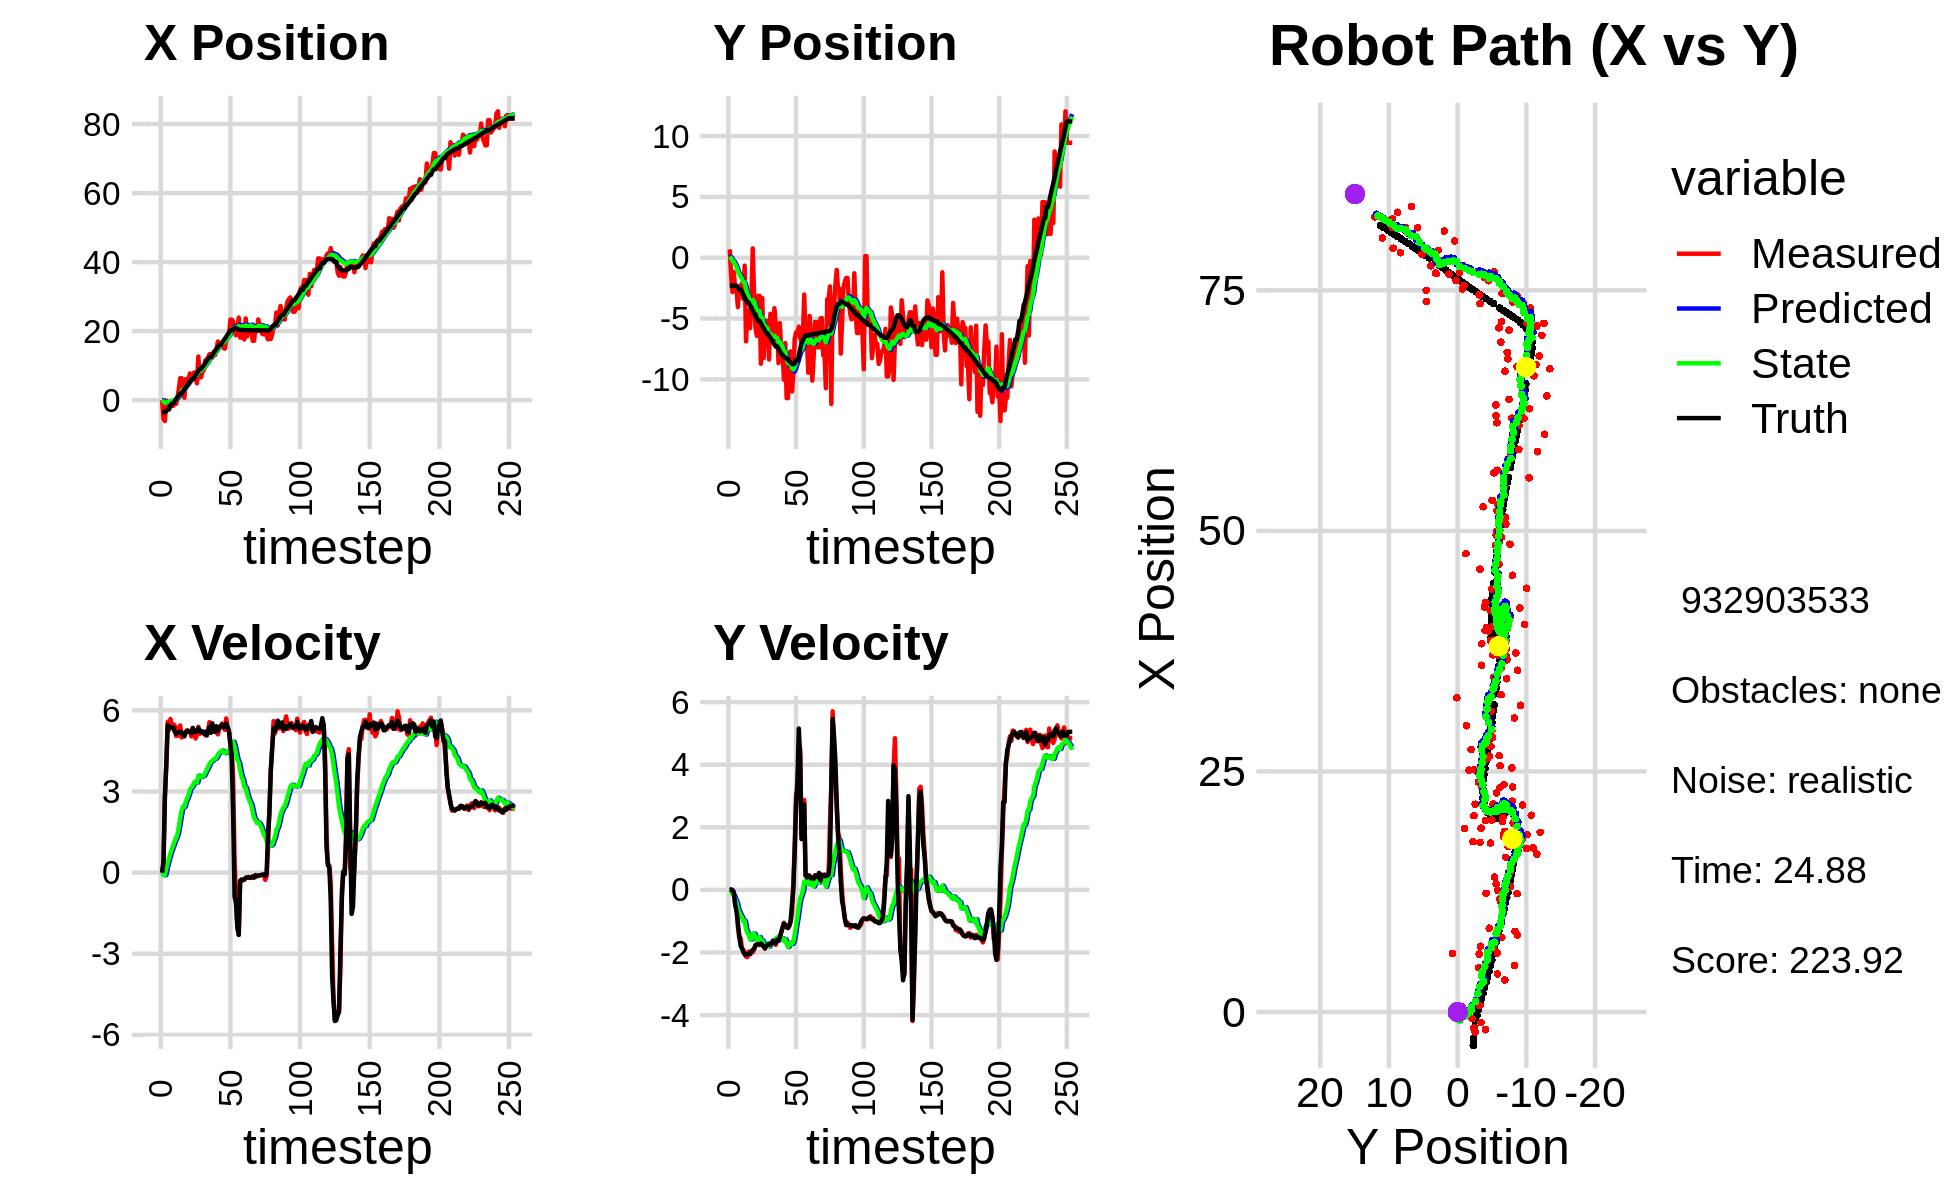

The file beside this chart, header and first rows:
-3.072714812070948681e-02, 6.865227222361567350e-01, 0.000000000000000000e+00, -0.000000000000000000e+00, 0.000000000000000000e+00, 0.000000000000000000e+00, 0.000000000000000000e+00, 0.000000000000000000e+00, -2.486387762658403937e-03, 4.688168133920717073e-02, 0.000000000000000000e+00, 0.000000000000000000e+00, -3.476373195593926546e+00, -2.283816098514520387e+00, 0.000000000000000000e+00, 0.000000000000000000e+00, 0.000000000000000000e+00, 1.724474423099309206e-04
-3.072714812070948681e-02, 6.865227222361567350e-01, 0.000000000000000000e+00, -0.000000000000000000e+00, -2.486387762658403937e-03, 4.688168133920717073e-02, 0.000000000000000000e+00, 0.000000000000000000e+00, -4.714536291767068045e-03, 9.205805607854958272e-02, -3.288784007076953823e-04, 1.555964877603884140e-02, -3.476373195593926546e+00, -2.283816098514520387e+00, 0.000000000000000000e+00, 0.000000000000000000e+00, 0.000000000000000000e+00, 1.724474423099309206e-04
-5.579034328416354604e+00, -1.470532595947317445e+00, 3.849999810155237401e-01, 8.529216956039805319e-05, -4.747424131837837610e-03, 9.361402095615346808e-02, -3.288784007076953823e-04, 1.555964877603884140e-02, -4.429228394141895842e-01, -2.476356837649365539e-02, -9.314629266603874358e-02, -4.056506607797594893e-02, -3.476373195593926546e+00, -2.283816098514520387e+00, 4.000000000000000222e-01, 0.000000000000000000e+00, 4.000000059604644775e-01, -2.215381100540980697e-04
-6.069311618598316471e+00, -2.826656679453382726e+00, 2.819999927169754006e+00, 1.850728710967432602e-04, -4.522374686807934530e-01, -2.882007498429125028e-02, -9.314629266603874358e-02, -4.056506607797594893e-02, -8.391409402531470052e-01, -2.498772765505261895e-01, -9.177681794180719832e-02, -1.496956944306730153e-01, -3.461789608226185422e+00, -2.283814112185800216e+00, 2.799999999999999822e+00, -1.499999999999999944e-02, 2.799999952316284180e+00, -6.562867929460480809e-05
-1.578388210237592071e-01, -1.174677234276037652e+00, 3.968603246611001722e+00, -5.612551502571354323e-02, -8.483186220473277750e-01, -2.648468459935934827e-01, -9.177681794180719832e-02, -1.496956944306730153e-01, -6.646442348758156982e-01, -3.361743406708309068e-01, 1.374646256409272627e-01, -1.814423776679592315e-01, -3.226052761080124842e+00, -2.284790258820066366e+00, 3.999000000000000110e+00, -8.300000000000000433e-02, 4.000000000000000000e+00, 1.414144225418567657e-02
-2.064273894044655222e+00, -2.562927776647061506e+00, 5.577235232088741945e+00, -4.196372725790372127e-01, -6.508977723117229663e-01, -3.543185784376268188e-01, 1.374646256409272627e-01, -1.814423776679592315e-01, -5.883360295965232023e-01, -5.562952021917051404e-01, 3.568932424073650855e-01, -3.000912230971615746e-01, -2.705289363371402356e+00, -2.304743492419353057e+00, 5.451999999999999957e+00, -4.839999999999999858e-01, 5.473000049591064453e+00, 7.509958744049072266e-02
-2.064273894044655222e+00, -2.562927776647061506e+00, 5.270103288456261303e+00, -3.965283295661450880e-01, -5.526467053557866382e-01, -5.863043245014213367e-01, 3.568932424073650855e-01, -3.000912230971615746e-01, -5.079932424752114928e-01, -7.656769906710281237e-01, 5.351673253401378894e-01, -3.984627827656673227e-01, -2.705289363371402356e+00, -2.304743492419353057e+00, 5.354000000000000092e+00, -6.820000000000000506e-01, 5.397999763488769531e+00, 1.496986746788024902e-01
-1.837987363555215081e+00, -4.053935782898584250e+00, 5.679143034286850522e+00, -1.187661116354370661e+00, -4.544765099411977038e-01, -8.055232689475948504e-01, 5.351673253401378894e-01, -3.984627827656673227e-01, -3.837449577957033897e-01, -1.136523400242723802e+00, 7.186349427567899628e-01, -6.009113448104279609e-01, -1.571031093504313025e+00, -2.461292283103406309e+00, 5.386999999999999567e+00, -1.064000000000000057e+00, 5.491000175476074219e+00, 2.061557471752166748e-01
-1.678408563212274052e+00, -2.354667708950376248e+00, 5.435317281499659536e+00, -1.527953211200421046e+00, -3.118814635200243823e-01, -1.196614534723766665e+00, 7.186349427567899628e-01, -6.009113448104279609e-01, -2.529703486852115102e-01, -1.347332294679634224e+00, 8.739536056890588878e-01, -7.106062382168418790e-01, -9.519858361816263548e-01, -2.609284774545415075e+00, 5.373999999999999666e+00, -1.445999999999999952e+00, 5.565000057220458984e+00, 2.740430235862731934e-01
-1.678408563212274052e+00, -2.354667708950376248e+00, 5.480563392579941073e+00, -1.540672604961436543e+00, -1.655749881163056103e-01, -1.418392918501318434e+00, 8.739536056890588878e-01, -7.106062382168418790e-01, -1.234754829962374789e-01, -1.544503923120489119e+00, 1.010393745481978911e+00, -8.010276467949845047e-01, -9.519858361816263548e-01, -2.609284774545415075e+00, 5.358999999999999986e+00, -1.788000000000000034e+00, 5.650000095367431641e+00, 2.740430235862731934e-01
-6.744665204192424879e-01, -2.106927023522306097e+00, 5.446186662871838280e+00, -1.862951238282861910e+00, -2.243610844803958781e-02, -1.624606687799987625e+00, 1.010393745481978911e+00, -8.010276467949845047e-01, 9.491019879096010414e-02, -1.719755223977961878e+00, 1.168092149342840447e+00, -8.802546429782318604e-01, -3.328948018785601315e-01, -2.800432965824087628e+00, 5.217999999999999972e+00, -1.864999999999999991e+00, 5.540999889373779297e+00, 3.295885920524597168e-01
-1.095896601399503956e+00, -3.384462671174675918e+00, 5.055787495775152962e+00, -1.916940922107389422e+00, 2.117194137252441655e-01, -1.807780688275784975e+00, 1.168092149342840447e+00, -8.802546429782318604e-01, 2.439765193153748679e-01, -2.003045414924580658e+00, 1.270617671378352354e+00, -1.005523686825201102e+00, 2.676644329214415419e-01, -3.016276227087828943e+00, 5.139999999999999680e+00, -1.985000000000000098e+00, 5.510000228881835938e+00, 3.624108135700225830e-01
5.213872495820939257e-01, -6.519994594977110980e-01, 5.060056710002776903e+00, -2.005510744780623078e+00, 3.710382864532101310e-01, -2.103597783607100702e+00, 1.270617671378352354e+00, -1.005523686825201102e+00, 5.388644308051231402e-01, -2.014449769727603368e+00, 1.424682260954672985e+00, -9.890627260008282295e-01, 8.587632181682187671e-01, -3.245284781937874286e+00, 5.160999999999999588e+00, -2.059000000000000163e+00, 5.557000160217285156e+00, 3.773485720157623291e-01
3.333241700891864223e+00, -6.873144792046699258e+00, 5.355569387747198817e+00, -2.133799426751266104e+00, 6.813326569005904165e-01, -2.113356042327686257e+00, 1.424682260954672985e+00, -9.890627260008282295e-01, 1.095827695279899983e+00, -2.610560026401091971e+00, 1.682389198093793281e+00, -1.257295966292938161e+00, 1.353991032184333809e+00, -3.442634986371913453e+00, 5.184999999999999609e+00, -2.064999999999999947e+00, 5.580999851226806641e+00, 3.791489601135253906e-01
6.335183620625864265e+00, -4.346317932987697752e+00, 5.443050221162820002e+00, -2.146486274299828967e+00, 1.264066615089279200e+00, -2.736289623030385698e+00, 1.682389198093793281e+00, -1.257295966292938161e+00, 1.905413816457795839e+00, -2.927084337106154788e+00, 2.027790313002673095e+00, -1.370074761108651229e+00, 1.951950549936505075e+00, -3.679150031443817248e+00, 5.216000000000000192e+00, -2.056999999999999940e+00, 5.606999874114990234e+00, 3.756293058395385742e-01
6.335183620625864265e+00, -4.346317932987697752e+00, 4.999308344241067736e+00, -1.971495081964090845e+00, 2.108192847758063149e+00, -3.064091813217019844e+00, 2.027790313002673095e+00, -1.370074761108651229e+00, 2.635951676309420399e+00, -3.210997444754683627e+00, 2.305851941194835053e+00, -1.453770139605052414e+00, 1.951950549936505075e+00, -3.679150031443817248e+00, 5.147000000000000242e+00, -2.047000000000000153e+00, 5.539000034332275391e+00, 3.756293058395385742e-01
3.965832710410639450e+00, -5.787988231877164935e+00, 5.174324578003144381e+00, -2.056450188381162558e+00, 2.866536870428904038e+00, -3.356374458715188691e+00, 2.305851941194835053e+00, -1.453770139605052414e+00, 3.086459098815527380e+00, -3.610761279669105317e+00, 2.451021389415597884e+00, -1.586792565862047866e+00, 2.546043873365814392e+00, -3.914903091056151307e+00, 5.155999999999999694e+00, -2.044999999999999929e+00, 5.546999931335449219e+00, 3.782919645309448242e-01
6.734924316832431312e-01, -3.229794310068298646e+00, 5.114594901342702116e+00, -2.011699018375462611e+00, 3.331561237757087124e+00, -3.769440536255310281e+00, 2.451021389415597884e+00, -1.586792565862047866e+00, 3.178321064556189679e+00, -3.737462621034820298e+00, 2.436860607127365519e+00, -1.581745941180076720e+00, 3.138319492782735587e+00, -4.149875091277102079e+00, 5.043000000000000149e+00, -1.959000000000000075e+00, 5.409999847412109375e+00, 3.747390210628509521e-01
6.092876673165719126e+00, 7.659902114234549142e-01, 5.209944316601452741e+00, -1.992627658127315682e+00, 3.422007125268926142e+00, -3.895637215152827793e+00, 2.436860607127365519e+00, -1.581745941180076720e+00, 3.788995455340798291e+00, -3.476826035599490439e+00, 2.636639058350780829e+00, -1.398016231837209133e+00, 3.620382786115201590e+00, -4.338048027408395235e+00, 5.195999999999999730e+00, -1.917999999999999927e+00, 5.539000034332275391e+00, 3.653002679347991943e-01
4.617070764379828773e+00, -3.076281712767509724e+00, 5.268014760962865140e+00, -1.908305876011441082e+00, 4.052659361175876107e+00, -3.616627658783211352e+00, 2.636639058350780829e+00, -1.398016231837209133e+00, 4.209158306010391648e+00, -3.587980378914398472e+00, 2.746551891864849271e+00, -1.396271409247161310e+00, 4.217009068036109198e+00, -4.561339424826485356e+00, 5.245000000000000107e+00, -1.877000000000000002e+00, 5.570000171661376953e+00, 3.475405573844909668e-01
6.138590812874154423e+00, -5.775133655745752215e+00, 5.244206418162140615e+00, -1.789127948959282621e+00, 4.483813495196876886e+00, -3.727607519839114758e+00, 2.746551891864849271e+00, -1.396271409247161310e+00, 4.740146651737020100e+00, -3.936042962397379608e+00, 2.893309981504478490e+00, -1.500004839398716650e+00, 4.818407535914566608e+00, -4.773339317298494144e+00, 5.216000000000000192e+00, -1.768000000000000016e+00, 5.506999969482421875e+00, 3.287804126739501953e-01
7.737506866868721467e+00, -6.419748590781113151e+00, 5.198641640786929585e+00, -1.739668850808381295e+00, 5.029477649887468260e+00, -4.086043446337251694e+00, 2.893309981504478490e+00, -1.500004839398716650e+00, 5.379822916666797461e+00, -4.314574212248448504e+00, 3.073352480699423239e+00, -1.609037359041152859e+00, 5.417690754138011933e+00, -4.975214527369580253e+00, 5.216999999999999638e+00, -1.750000000000000000e+00, 5.502999782562255859e+00, 3.229252994060516357e-01
6.021472469207417078e+00, -3.131849096956186962e+00, 5.033685721883600195e+00, -1.665296531767775257e+00, 5.687158164736739963e+00, -4.475477948152564167e+00, 3.073352480699423239e+00, -1.609037359041152859e+00, 5.793951692158870515e+00, -4.352187922682997367e+00, 3.149097503741417281e+00, -1.554458471505557826e+00, 6.012358188853332841e+00, -5.174586818322649329e+00, 5.158999999999999808e+00, -1.729999999999999982e+00, 5.441999912261962891e+00, 3.194962739944458008e-01
6.021472469207417078e+00, -3.131849096956186962e+00, 5.336542108171036247e+00, -1.765490647486120723e+00, 6.108861442533012109e+00, -4.507633769833553572e+00, 3.149097503741417281e+00, -1.554458471505557826e+00, 6.183010068004462845e+00, -4.387883711560069067e+00, 3.215108134639936832e+00, -1.504970112925242409e+00, 6.012358188853332841e+00, -5.174586818322649329e+00, 5.354000000000000092e+00, -1.745000000000000107e+00, 5.631999969482421875e+00, 3.194962739944458008e-01
8.004947781681487129e+00, -8.708702848081026460e+00, 5.236775457222305086e+00, -1.716771835307027594e+00, 6.504520881468456750e+00, -4.538380722852592974e+00, 3.215108134639936832e+00, -1.504970112925242409e+00, 6.725609630353134527e+00, -4.936983936358809721e+00, 3.336136931215509360e+00, -1.688850679783431286e+00, 6.624142170216298808e+00, -5.374873683601740559e+00, 5.203000000000000291e+00, -1.715000000000000080e+00, 5.478000164031982422e+00, 3.167893588542938232e-01
6.833090305583384705e+00, -3.305244491475229029e+00, 4.962619730333684309e+00, -1.663479356182223645e+00, 7.059223323474685508e+00, -5.105869004337153072e+00, 3.336136931215509360e+00, -1.688850679783431286e+00, 7.098210703679195710e+00, -4.936594824204624921e+00, 3.378216660632786361e+00, -1.612319073069724995e+00, 7.224556446417815359e+00, -5.573872850145403568e+00, 5.208000000000000185e+00, -1.754999999999999893e+00, 5.495999813079833984e+00, 3.234312832355499268e-01
4.852560520676655109e+00, -8.258256720231946346e+00, 5.083999765416976402e+00, -1.756869202908204697e+00, 7.436032369742473946e+00, -5.097826731511597487e+00, 3.378216660632786361e+00, -1.612319073069724995e+00, 7.249968516593300549e+00, -5.398991232184181754e+00, 3.332795085439602012e+00, -1.750322639366593602e+00, 7.823721409149944073e+00, -5.777445600033050965e+00, 5.229000000000000092e+00, -1.814999999999999947e+00, 5.534999847412109375e+00, 3.327213227748870850e-01
1.263312101361466411e+01, -5.849874422761893733e+00, 5.393174215008755823e+00, -1.878614514588196061e+00, 7.583248025137260484e+00, -5.574023496120840804e+00, 3.332795085439602012e+00, -1.750322639366593602e+00, 8.147436274282229718e+00, -5.605100157827680007e+00, 3.587569777307588748e+00, -1.766935471781295730e+00, 8.431139469541003351e+00, -5.989023492762915346e+00, 5.339000000000000412e+00, -1.868000000000000105e+00, 5.656000137329101562e+00, 3.351879715919494629e-01
6.613281965132562057e+00, -5.197878525715625919e+00, 5.138247914294753471e+00, -1.737291585734198840e+00, 8.506193252012987926e+00, -5.781793705005809691e+00, 3.587569777307588748e+00, -1.766935471781295730e+00, 8.380836933468254202e+00, -5.726066302918749962e+00, 3.563494772818051270e+00, -1.741416977266805777e+00, 9.040028095127851770e+00, -6.198034571291239025e+00, 5.275000000000000355e+00, -1.796000000000000041e+00, 5.572000026702880859e+00, 3.260431289672851562e-01
6.613281965132562057e+00, -5.197878525715625919e+00, 5.158141939025007616e+00, -1.744017948951144259e+00, 8.737186410750059196e+00, -5.900208000645430495e+00, 3.563494772818051270e+00, -1.741416977266805777e+00, 8.591066882185028675e+00, -5.834778886645098694e+00, 3.532014699428724924e+00, -1.712278471186892137e+00, 9.040028095127851770e+00, -6.198034571291239025e+00, 5.190000000000000391e+00, -1.737000000000000099e+00, 5.473000049591064453e+00, 3.260431289672851562e-01
8.383355856369627546e+00, -8.358655022138719914e+00, 5.204048334757669814e+00, -1.736109904120031411e+00, 8.944268352127901167e+00, -6.006006733763787686e+00, 3.532014699428724924e+00, -1.712278471186892137e+00, 8.951684658228078462e+00, -6.226475462376071413e+00, 3.561639196245799166e+00, -1.811051729697090273e+00, 9.637695789557021442e+00, -6.398733423145285926e+00, 5.224000000000000199e+00, -1.756000000000000005e+00, 5.511000156402587891e+00, 3.219973444938659668e-01
8.712050318770989676e+00, -4.610664413214607293e+00, 5.158449287694958585e+00, -1.739981152966770139e+00, 9.307848577852658067e+00, -6.407580635345780706e+00, 3.561639196245799166e+00, -1.811051729697090273e+00, 9.309014136518573679e+00, -6.237045143159371641e+00, 3.587542140031606319e+00, -1.733607999882361472e+00, 1.013797998440803383e+01, -6.566220567645357775e+00, 5.144000000000000128e+00, -1.735000000000000098e+00, 5.427999973297119141e+00, 3.253225982189178467e-01
1.148589348825410816e+01, -6.278743879549621099e+00, 5.081061515029946740e+00, -1.690810185904563001e+00, 9.667768350521734888e+00, -6.410405943147607921e+00, 3.587542140031606319e+00, -1.733607999882361472e+00, 9.897744198476054578e+00, -6.396366341385199661e+00, 3.700646813461225815e+00, -1.726462650916264163e+00, 1.072971391717743117e+01, -6.765280531376155260e+00, 5.214000000000000412e+00, -1.707999999999999963e+00, 5.486000061035156250e+00, 3.212408721446990967e-01
1.177981981613963214e+01, -6.156083272492260505e+00, 5.075033844733371602e+00, -1.615645304614708788e+00, 1.026780887982217649e+01, -6.569012606476825944e+00, 3.700646813461225815e+00, -1.726462650916264163e+00, 1.046377896867915247e+01, -6.525953682798974143e+00, 3.798494326066407467e+00, -1.704989353380268913e+00, 1.132296609903733398e+01, -6.958675191853804343e+00, 5.080000000000000071e+00, -1.624000000000000110e+00, 5.333000183105468750e+00, 3.082069754600524902e-01
1.233722564571562685e+01, -4.149433181662849357e+00, 5.249233628495788118e+00, -1.675007115133195779e+00, 1.084362840128579286e+01, -6.696452618137000989e+00, 3.798494326066407467e+00, -1.704989353380268913e+00, 1.104049412007901232e+01, -6.457750332601885468e+00, 3.897768419804435780e+00, -1.598231568643731837e+00, 1.191546297096896367e+01, -7.147493647292363583e+00, 5.240999999999999659e+00, -1.673000000000000043e+00, 5.501999855041503906e+00, 3.088822960853576660e-01
1.330801528668841804e+01, -5.618165419725348109e+00, 5.565497083445546167e+00, -1.756171350817680610e+00, 1.143027096205945625e+01, -6.617573489466258785e+00, 3.897768419804435780e+00, -1.598231568643731837e+00, 1.167194274847995850e+01, -6.530885124700644084e+00, 4.017709245531723816e+00, -1.563005310825879235e+00, 1.242294931403403879e+01, -7.309018419168441305e+00, 5.387999999999999901e+00, -1.699999999999999956e+00, 5.650000095367431641e+00, 3.056576251983642578e-01
1.330801528668841804e+01, -5.618165419725348109e+00, 5.268575046557456787e+00, -1.585597484757345965e+00, 1.207371367303313114e+01, -6.687185655783231653e+00, 4.017709245531723816e+00, -1.563005310825879235e+00, 1.223812806202510295e+01, -6.588462060706095080e+00, 4.101062042863672374e+00, -1.519614419434552444e+00, 1.242294931403403879e+01, -7.309018419168441305e+00, 5.168000000000000149e+00, -1.596000000000000085e+00, 5.408999919891357422e+00, 2.923315763473510742e-01
1.230544936677401680e+01, -8.659261987498178215e+00, 5.349011414862310687e+00, -1.609805112463157606e+00, 1.264823426631146930e+01, -6.740423502649550258e+00, 4.101062042863672374e+00, -1.519614419434552444e+00, 1.266061466444543981e+01, -6.922973623226895690e+00, 4.125513149470007690e+00, -1.602584193715135275e+00, 1.302518701577926130e+01, -7.495627687568774178e+00, 5.519999999999999574e+00, -1.631000000000000005e+00, 5.756000041961669922e+00, 2.923315763473510742e-01
1.402050825990016847e+01, -5.376253650217768687e+00, 5.207746019136227034e+00, -1.537621389005842332e+00, 1.307316597939244041e+01, -7.083232042598408995e+00, 4.125513149470007690e+00, -1.602584193715135275e+00, 1.320369328739245596e+01, -6.921475041988553123e+00, 4.192985496446907767e+00, -1.529393162285988428e+00, 1.365362978029253327e+01, -7.682222174318965813e+00, 5.304000000000000270e+00, -1.502000000000000002e+00, 5.513000011444091797e+00, 2.870993912220001221e-01
1.302796649911575422e+01, -7.672749177255505870e+00, 5.236754679007188606e+00, -1.362100949349858814e+00, 1.362299183703714611e+01, -7.074414358217151921e+00, 4.192985496446907767e+00, -1.529393162285988428e+00, 1.360360714618306943e+01, -7.123325485905565913e+00, 4.201914589338610284e+00, -1.547617705338070415e+00, 1.426013422060325020e+01, -7.854523942829687577e+00, 5.201999999999999957e+00, -1.358000000000000096e+00, 5.375999927520751953e+00, 2.544654905796051025e-01
1.455895921591990749e+01, -7.627069399694374141e+00, 5.282256061213103315e+00, -1.196171269289735939e+00, 1.402379860511693010e+01, -7.278087256439373043e+00, 4.201914589338610284e+00, -1.547617705338070415e+00, 1.411449991815192639e+01, -7.296219116444770059e+00, 4.253904714782065888e+00, -1.548331515759348687e+00, 1.486594438564568854e+01, -8.003387735100178091e+00, 5.413999999999999702e+00, -1.225000000000000089e+00, 5.551000118255615234e+00, 2.226949334144592285e-01
1.698182249072647565e+01, -1.002574221957919320e+01, 5.112253910699759096e+00, -1.050152140927148814e+00, 1.453989038963013236e+01, -7.451052268020704972e+00, 4.253904714782065888e+00, -1.548331515759348687e+00, 1.480601929084135726e+01, -7.670591790856095216e+00, 4.370073803996935347e+00, -1.635387310137818462e+00, 1.537803697607058950e+01, -8.114022062514314015e+00, 5.251000000000000334e+00, -1.076000000000000068e+00, 5.360000133514404297e+00, 2.026003003120422363e-01
1.606866083290548630e+01, -7.014451549470051894e+00, 5.326604961794944693e+00, -1.129294669417107766e+00, 1.524302667124105071e+01, -7.834130521869877128e+00, 4.370073803996935347e+00, -1.635387310137818462e+00, 1.535713746583380157e+01, -7.737033706981328862e+00, 4.429104035494484393e+00, -1.581729265081709190e+00, 1.598527574552203134e+01, -8.239729688769967808e+00, 5.373999999999999666e+00, -1.120999999999999996e+00, 5.489999771118164062e+00, 2.089167237281799316e-01
1.640510991262990359e+01, -1.153701500764908872e+01, 5.404537383014125673e+00, -1.199278609689808484e+00, 1.580004786938324912e+01, -7.895206633489499914e+00, 4.429104035494484393e+00, -1.581729265081709190e+00, 1.589359632613736117e+01, -8.218912712357758110e+00, 4.480481975406415351e+00, -1.717416945539164130e+00, 1.598527574552203134e+01, -8.239729688769967808e+00, 5.410000000000000142e+00, -1.183999999999999941e+00, 5.538000106811523438e+00, 2.183639407157897949e-01
1.640510991262990359e+01, -1.153701500764908872e+01, 5.510949180701757655e+00, -1.222891619229996785e+00, 1.634164452367800280e+01, -8.390654406911673746e+00, 4.480481975406415351e+00, -1.717416945539164130e+00, 1.638505671299561328e+01, -8.663602402673369340e+00, 4.513380026837180203e+00, -1.828231890641435209e+00, 1.660526323294656947e+01, -8.373888777520058113e+00, 5.471000000000000085e+00, -1.213999999999999968e+00, 5.604000091552734375e+00, 2.183639407157897949e-01
1.512776303274319822e+01, -7.808382080507024092e+00, 5.373672650551050367e+00, -1.157865983277104771e+00, 1.683639471567933299e+01, -8.846425591737512306e+00, 4.513380026837180203e+00, -1.828231890641435209e+00, 1.670314209528775962e+01, -8.722275042167876080e+00, 4.475509649083657671e+00, -1.759150725757719691e+00, 1.723279237737949998e+01, -8.513643549672179844e+00, 5.376000000000000334e+00, -1.137000000000000011e+00, 5.494999885559082031e+00, 2.122254818677902222e-01
1.491184139284204413e+01, -7.698330090324531305e+00, 5.279521197526970688e+00, -1.029708179898828346e+00, 1.715069306019612583e+01, -8.898190114743648849e+00, 4.475509649083657671e+00, -1.759150725757719691e+00, 1.696439411362420913e+01, -8.756549236849844320e+00, 4.416321304574411855e+00, -1.681078202187182624e+00, 1.774994325634193970e+01, -8.620913313156044921e+00, 5.408000000000000362e+00, -9.699999999999999734e-01, 5.493999958038330078e+00, 1.926200538873672485e-01
1.706826639168203030e+01, -1.099067716437523323e+01, 5.702516070348766064e+00, -7.216759202418775443e-01, 1.740602624408165156e+01, -8.924657057068563049e+00, 4.416321304574411855e+00, -1.681078202187182624e+00, 1.742005462736307919e+01, -9.077917812395417840e+00, 4.441883206833844078e+00, -1.729071308095457837e+00, 1.837246370304638177e+01, -8.728240774636629951e+00, 5.512999999999999901e+00, -4.390000000000000013e-01, 5.530000209808349609e+00, 1.258847415447235107e-01
1.808906060506857116e+01, -9.459745572265438440e+00, 5.328508794987992125e+00, 2.419735561918825717e-01, 1.786424294804646351e+01, -9.250824943204964512e+00, 4.441883206833844078e+00, -1.729071308095457837e+00, 1.791793088434042502e+01, -9.189670580482912854e+00, 4.476458432317043545e+00, -1.660815169581242090e+00, 1.900010061297100705e+01, -8.767539308784614960e+00, 5.384999999999999787e+00, 6.099999999999999867e-02, 5.385000228881835938e+00, -4.537994414567947388e-02
1.841923284567365116e+01, -6.650875375636336351e+00, 5.204149688032162047e+00, 1.485453454403099283e+00, 1.836557672757212956e+01, -9.355752097441037307e+00, 4.476458432317043545e+00, -1.660815169581242090e+00, 1.839704706195884043e+01, -8.975041678878492135e+00, 4.499981014023784809e+00, -1.426247889044877981e+00, 1.961036348368950399e+01, -8.682278440197547908e+00, 5.224999999999999645e+00, 1.256999999999999895e+00, 5.374000072479248047e+00, -2.780426740646362305e-01
2.331779146207910358e+01, -6.141853855378736071e+00, 4.708126562120941827e+00, 3.067035181325116433e+00, 1.884704516336121927e+01, -9.117666467782980178e+00, 4.499981014023784809e+00, -1.426247889044877981e+00, 1.928460898169828397e+01, -8.656627968431660491e+00, 4.671774336877783540e+00, -1.127939906495147859e+00, 2.018895292271147568e+01, -8.440552518592747688e+00, 4.796999999999999709e+00, 2.754999999999999893e+00, 5.531000137329101562e+00, -5.773828625679016113e-01
2.331779146207910358e+01, -6.141853855378736071e+00, 4.501166952182702019e+00, 2.932214590498016804e+00, 1.975178641538606072e+01, -8.769421959081174833e+00, 4.671774336877783540e+00, -1.127939906495147859e+00, 2.008862427851868304e+01, -8.358552453913626223e+00, 4.798828652685755536e+00, -8.609311432069839398e-01, 2.018895292271147568e+01, -8.440552518592747688e+00, 4.193999999999999950e+00, 3.488999999999999879e+00, 5.455999851226806641e+00, -5.773828625679016113e-01
2.276960730547973455e+01, -5.663592384872345065e+00, 3.463039454175462328e+00, 4.489572207237284118e+00, 2.056850714378725797e+01, -8.444645568234324884e+00, 4.798828652685755536e+00, -8.609311432069839398e-01, 2.073194681214527790e+01, -7.966710881315930415e+00, 4.840849879203959816e+00, -5.372484950674893955e-01, 2.058899450304029699e+01, -8.103815363500620705e+00, 2.120999999999999996e+00, 5.157000000000000028e+00, 5.576000213623046875e+00, -9.137695431709289551e-01
2.022111851015779393e+01, -6.593429611605939655e+00, 4.372876433420539444e-01, 4.514872476069653473e+00, 2.121603180006567513e+01, -8.020435730822679687e+00, 4.840849879203959816e+00, -5.372484950674893955e-01, 2.096121664674632967e+01, -7.680869807106484259e+00, 4.673765737914843399e+00, -2.811873198647177885e-01, 2.085277128234905319e+01, -7.531114863227011291e+00, -8.850000000000000089e-01, 4.285000000000000142e+00, 4.375999927520751953e+00, -1.474242568016052246e+00
1.877697300945050429e+01, -6.873122708212213716e+00, -8.574824259216395905e-01, 1.739093134342545532e+00, 2.142859322053781312e+01, -7.708988539092955783e+00, 4.673765737914843399e+00, -2.811873198647177885e-01, 2.097370412345722812e+01, -7.548490452584139199e+00, 4.411991404996145505e+00, -1.678280621536863138e-01, 2.078924226803903963e+01, -7.021191881000991231e+00, -1.125999999999999890e+00, 1.622999999999999998e+00, 1.975999951362609863e+00, -2.028878927230834961e+00
1.981718176601667025e+01, -6.533734814912596001e+00, -2.011066252982940394e+00, 2.467205318706472639e+00, 2.141490326395684107e+01, -7.565273258799507516e+00, 4.411991404996145505e+00, -1.678280621536863138e-01, 2.102917741053494183e+01, -7.361405678280243059e+00, 4.162895759873842749e+00, -2.240139189021958521e-02, 2.063844728507726956e+01, -6.785217568955729028e+00, -2.005999999999999783e+00, 2.462000000000000188e+00, 3.176000118255615234e+00, -2.254688501358032227e+00
2.391084957145712764e+01, -3.026393221684891444e+00, -2.298730418922747099e+00, 2.872434286687366001e+00, 2.144546698652232664e+01, -7.363645817469264721e+00, 4.162895759873842749e+00, -2.240139189021958521e-02, 2.144915072029112579e+01, -6.841155375414710527e+00, 4.063141212365923849e+00, 2.698186148932077977e-01, 2.042974996609772376e+01, -6.534754561138759854e+00, -2.302000000000000046e+00, 2.736000000000000210e+00, 2.375999927520751953e+00, -2.245703458786010742e+00
1.812651991836109389e+01, -6.776922928084256448e+00, -3.100184732313514546e-01, 4.615458155940608265e-01, 2.185546484152771995e+01, -6.814173513925389614e+00, 4.063141212365923849e+00, 2.698186148932077977e-01, 2.133884419885144723e+01, -6.802862496512055657e+00, 3.795760755333751124e+00, 2.788369928164237677e-01, 2.031844186822764797e+01, -6.387272165382171352e+00, -3.039999999999999925e-01, 4.580000000000000182e-01, 5.490000247955322266e-01, -2.162272691726684570e+00
1.812651991836109389e+01, -6.776922928084256448e+00, -2.637558651077953065e-01, 4.235963367052325013e-01, 2.171842027438482248e+01, -6.774978797230413186e+00, 3.795760755333751124e+00, 2.788369928164237677e-01, 2.122632035248845739e+01, -6.769240328049051847e+00, 3.542738486869672521e+00, 2.844030162504616044e-01, 2.031844186822764797e+01, -6.387272165382171352e+00, -2.540000000000000036e-01, 3.980000000000000204e-01, 4.720000028610229492e-01, -2.127710103988647461e+00
2.149794256679225057e+01, -9.451444194698645163e+00, -2.864843167698111759e-01, 4.600986107269953163e-01, 2.158059420117542615e+01, -6.740800026424005331e+00, 3.542738486869672521e+00, 2.844030162504616044e-01, 2.143432896185720082e+01, -6.986170541996507666e+00, 3.426474993311368955e+00, 1.791971569500819816e-01, 2.030122232455660836e+01, -6.360884950371703539e+00, -2.680000000000000160e-01, 4.560000000000000164e-01, 5.279999971389770508e-01, -2.127710103988647461e+00
1.755497741702375336e+01, -4.788159654912977459e+00, -2.633279872405401290e-01, 4.622579114701532710e-01, 2.177697646118833674e+01, -6.968250826301499501e+00, 3.426474993311368955e+00, 1.791971569500819816e-01, 2.123764568619619197e+01, -6.753553344124448188e+00, 3.161067001576104651e+00, 2.803635667352363803e-01, 2.028429842040216613e+01, -6.332653330151791771e+00, -2.469999999999999973e-01, 4.400000000000000022e-01, 5.049999952316284180e-01, -2.088605165481567383e+00
... 194 more rows
